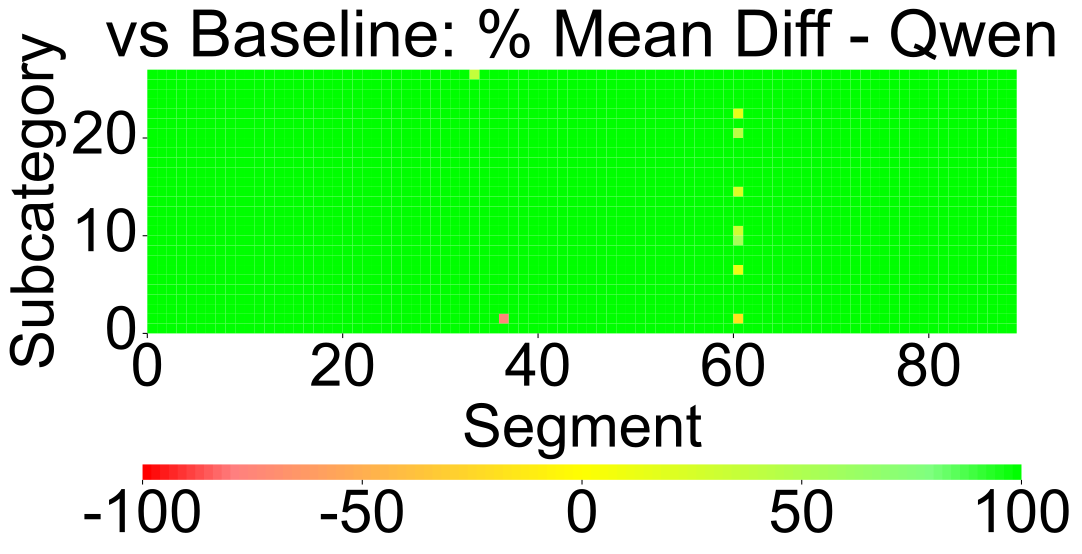

The table this chart was drawn from, first rows:
X编号, X的值
0, Qwen2-72B\10.1002_advs.202207756_0
1, Qwen2-72B\10.1002_advs.202207756_1
2, Qwen2-72B\10.1002_advs.202207756_2
3, Qwen2-72B\10.1002_advs.202207756_3
4, Qwen2-72B\10.1002_advs.202207756_4
5, Qwen2-72B\10.1021_acscatal.0c03999_0
6, Qwen2-72B\10.1021_acscatal.0c03999_1
7, Qwen2-72B\10.1021_acscatal.0c03999_2
8, Qwen2-72B\10.1021_acscatal.0c03999_3
9, Qwen2-72B\10.1021_acscatal.0c03999_4
10, Qwen2-72B\10.1021_acscatal.0c03999_5
11, Qwen2-72B\10.1021_acscatal.0c03999_6
12, Qwen2-72B\10.1021_acscatal.0c03999_7
13, Qwen2-72B\10.1021_acscatal.0c03999_8
14, Qwen2-72B\10.1021_acscatal.0c03999_9
15, Qwen2-72B\10.1021_acscatal.0c03999_10
16, Qwen2-72B\10.1021_acscatal.0c03999_11
17, Qwen2-72B\10.1021_acscatal.0c03999_12
18, Qwen2-72B\10.1021_acscatal.0c03999_13
19, Qwen2-72B\10.1021_acscatal.0c03999_14
20, Qwen2-72B\10.1021_acscatal.1c00331_0
21, Qwen2-72B\10.1021_acscatal.1c00331_1
22, Qwen2-72B\10.1021_acscatal.1c00331_2
23, Qwen2-72B\10.1021_acscatal.1c00331_3
24, Qwen2-72B\10.1021_acscatal.1c00331_4
25, Qwen2-72B\10.1021_acscatal.3c00103_0
26, Qwen2-72B\10.1021_acscatal.3c00103_1
27, Qwen2-72B\10.1021_acscatal.3c00103_2
28, Qwen2-72B\10.1021_acscatal.3c00103_3
29, Qwen2-72B\10.1021_acscatal.3c00103_4
30, Qwen2-72B\10.1021_acscatal.3c00103_5
31, Qwen2-72B\10.1021_acscatal.3c00728_0
32, Qwen2-72B\10.1021_acscatal.3c00728_1
33, Qwen2-72B\10.1021_acscatal.3c00728_2
34, Qwen2-72B\10.1021_acscatal.3c00728_3
35, Qwen2-72B\10.1021_acscatal.3c00728_4
36, Qwen2-72B\10.1021_acscatal.3c00728_5
37, Qwen2-72B\10.1021_acscatal.3c00816_0
38, Qwen2-72B\10.1021_acscatal.3c00816_1
39, Qwen2-72B\10.1021_acscatal.3c00816_2
40, Qwen2-72B\10.1021_acscatal.3c00816_3
41, Qwen2-72B\10.1021_acscatal.3c00816_4
42, Qwen2-72B\10.1021_acscatal.3c00816_5
43, Qwen2-72B\10.1021_acscatal.7b03228_0
44, Qwen2-72B\10.1021_acscatal.7b03228_1
45, Qwen2-72B\10.1021_cr300096b_0
46, Qwen2-72B\10.1021_cr300096b_1
47, Qwen2-72B\10.1021_cr300096b_2
48, Qwen2-72B\10.1021_cr300096b_3
49, Qwen2-72B\10.1021_cr300096b_4
50, Qwen2-72B\10.1021_cr300096b_5
51, Qwen2-72B\10.1021_cr300096b_6
52, Qwen2-72B\10.1021_cr300096b_7
53, Qwen2-72B\10.1021_cr300096b_8
54, Qwen2-72B\10.1021_cr300096b_9
55, Qwen2-72B\10.1021_cr300096b_10
56, Qwen2-72B\10.1021_cr300096b_11
57, Qwen2-72B\10.1021_cr300096b_12
58, Qwen2-72B\10.1021_cr300096b_13
59, Qwen2-72B\10.1021_cr300418s_0
... 57 more rows
